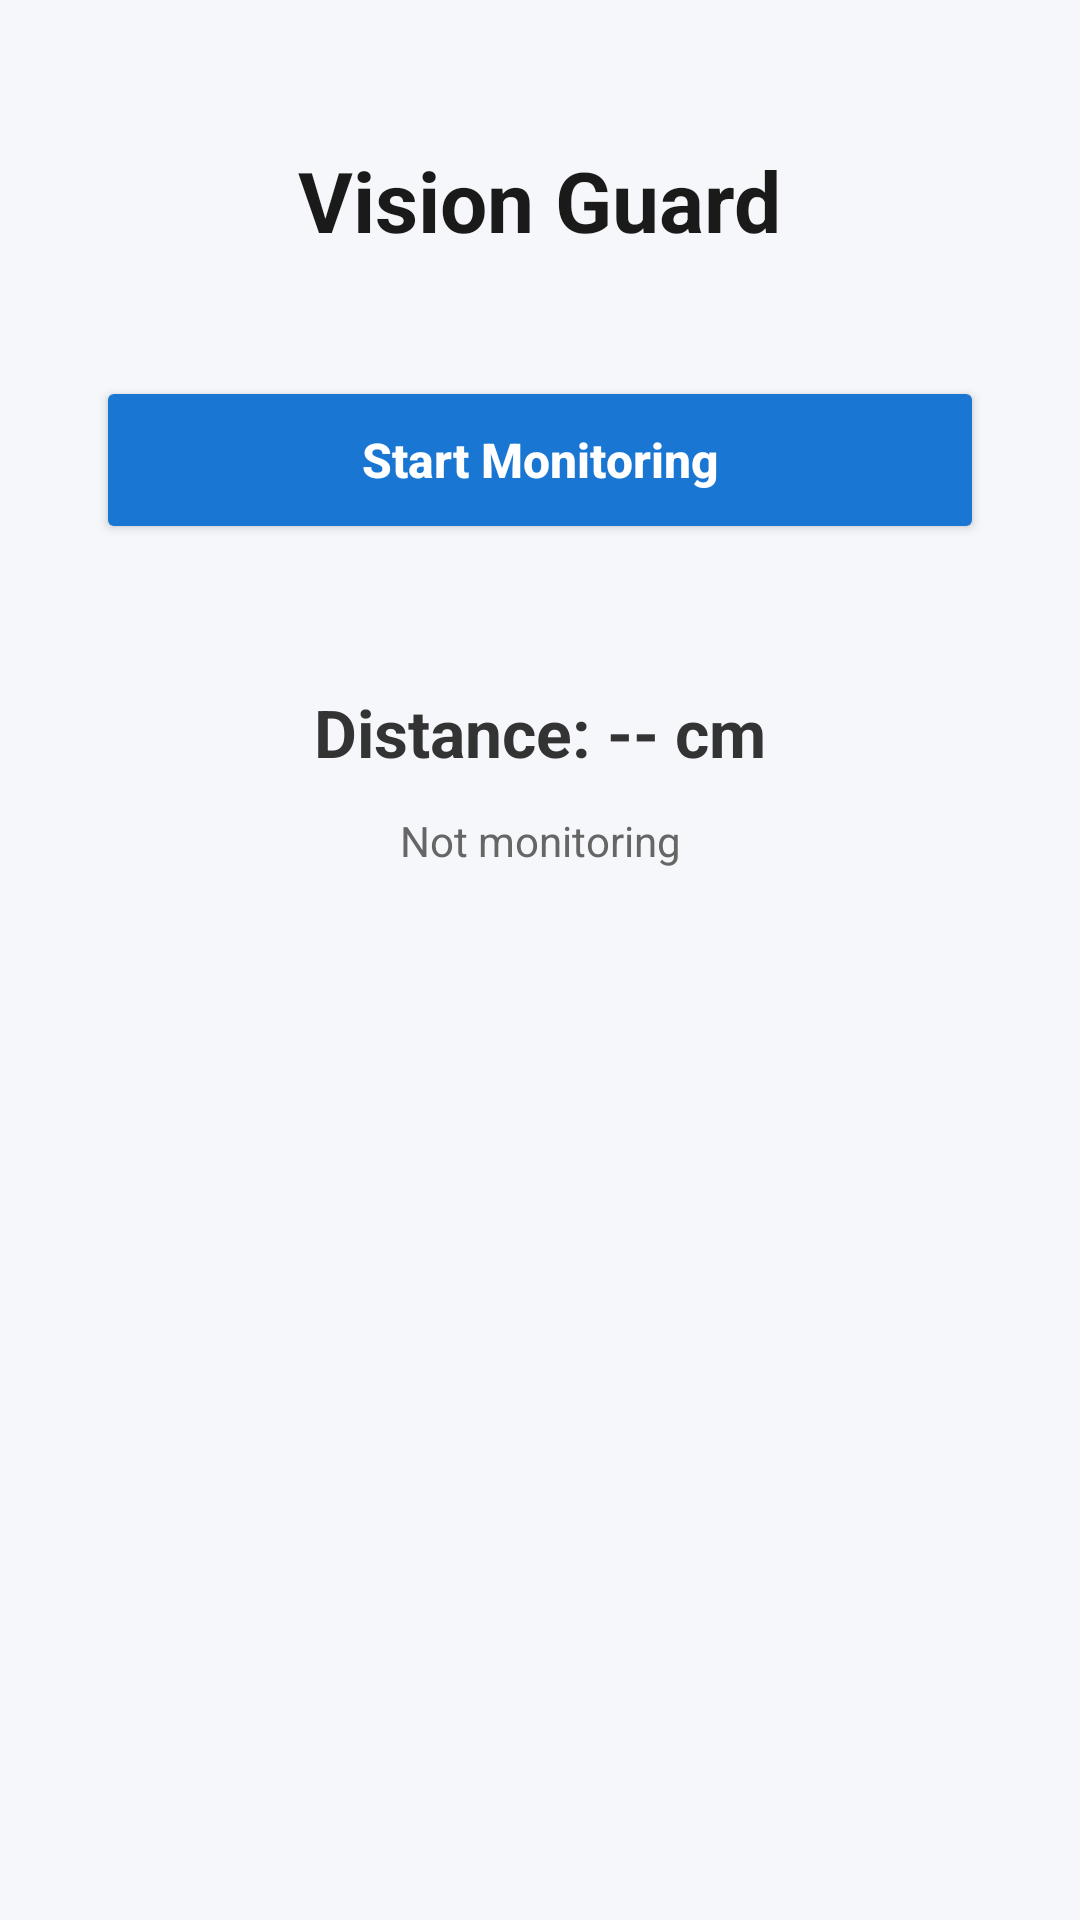

The Android layout XML behind this screen, and the referenced resources:
<!-- AndroidManifest.xml: application theme Theme.ScreenToFaceDistance -->
<!-- res/layout/activity_main.xml -->
<?xml version="1.0" encoding="utf-8"?>
<androidx.constraintlayout.widget.ConstraintLayout
    xmlns:android="http://schemas.android.com/apk/res/android"
    xmlns:app="http://schemas.android.com/apk/res-auto"
    xmlns:tools="http://schemas.android.com/tools"
    android:id="@+id/main"
    android:layout_width="match_parent"
    android:layout_height="match_parent"
    android:background="#F5F7FA"
    tools:context=".MainActivity">

    
    <TextView
        android:id="@+id/txtTitle"
        android:layout_width="wrap_content"
        android:layout_height="wrap_content"
        android:text="Vision Guard"
        android:textSize="28sp"
        android:textStyle="bold"
        android:textColor="#1A1A1A"
        app:layout_constraintTop_toTopOf="parent"
        app:layout_constraintStart_toStartOf="parent"
        app:layout_constraintEnd_toEndOf="parent"
        android:layout_marginTop="48dp"/>

    
    <Button
        android:id="@+id/btnStart"
        android:layout_width="0dp"
        android:layout_height="56dp"
        android:text="Start Monitoring"
        android:textAllCaps="false"
        android:textSize="16sp"
        android:textStyle="bold"
        android:backgroundTint="#1976D2"
        android:textColor="@android:color/white"
        app:layout_constraintTop_toBottomOf="@id/txtTitle"
        app:layout_constraintStart_toStartOf="parent"
        app:layout_constraintEnd_toEndOf="parent"
        android:layout_marginTop="40dp"
        android:layout_marginStart="32dp"
        android:layout_marginEnd="32dp"/>

    
    <TextView
        android:id="@+id/txtDistance"
        android:layout_width="wrap_content"
        android:layout_height="wrap_content"
        android:text="Distance: -- cm"
        android:textSize="22sp"
        android:textStyle="bold"
        android:textColor="#333333"
        app:layout_constraintTop_toBottomOf="@id/btnStart"
        app:layout_constraintStart_toStartOf="parent"
        app:layout_constraintEnd_toEndOf="parent"
        android:layout_marginTop="48dp"/>

    
    <TextView
        android:id="@+id/txtStatus"
        android:layout_width="wrap_content"
        android:layout_height="wrap_content"
        android:text="Not monitoring"
        android:textSize="14sp"
        android:textColor="#666666"
        app:layout_constraintTop_toBottomOf="@id/txtDistance"
        app:layout_constraintStart_toStartOf="parent"
        app:layout_constraintEnd_toEndOf="parent"
        android:layout_marginTop="12dp"/>

</androidx.constraintlayout.widget.ConstraintLayout>
<!-- resources referenced by this layout -->
<resources>
  <style name="Theme.ScreenToFaceDistance" parent="Base.Theme.ScreenToFaceDistance" />
  <style name="Base.Theme.ScreenToFaceDistance" parent="Theme.Material3.DayNight.NoActionBar">
          
          
      </style>
</resources>
